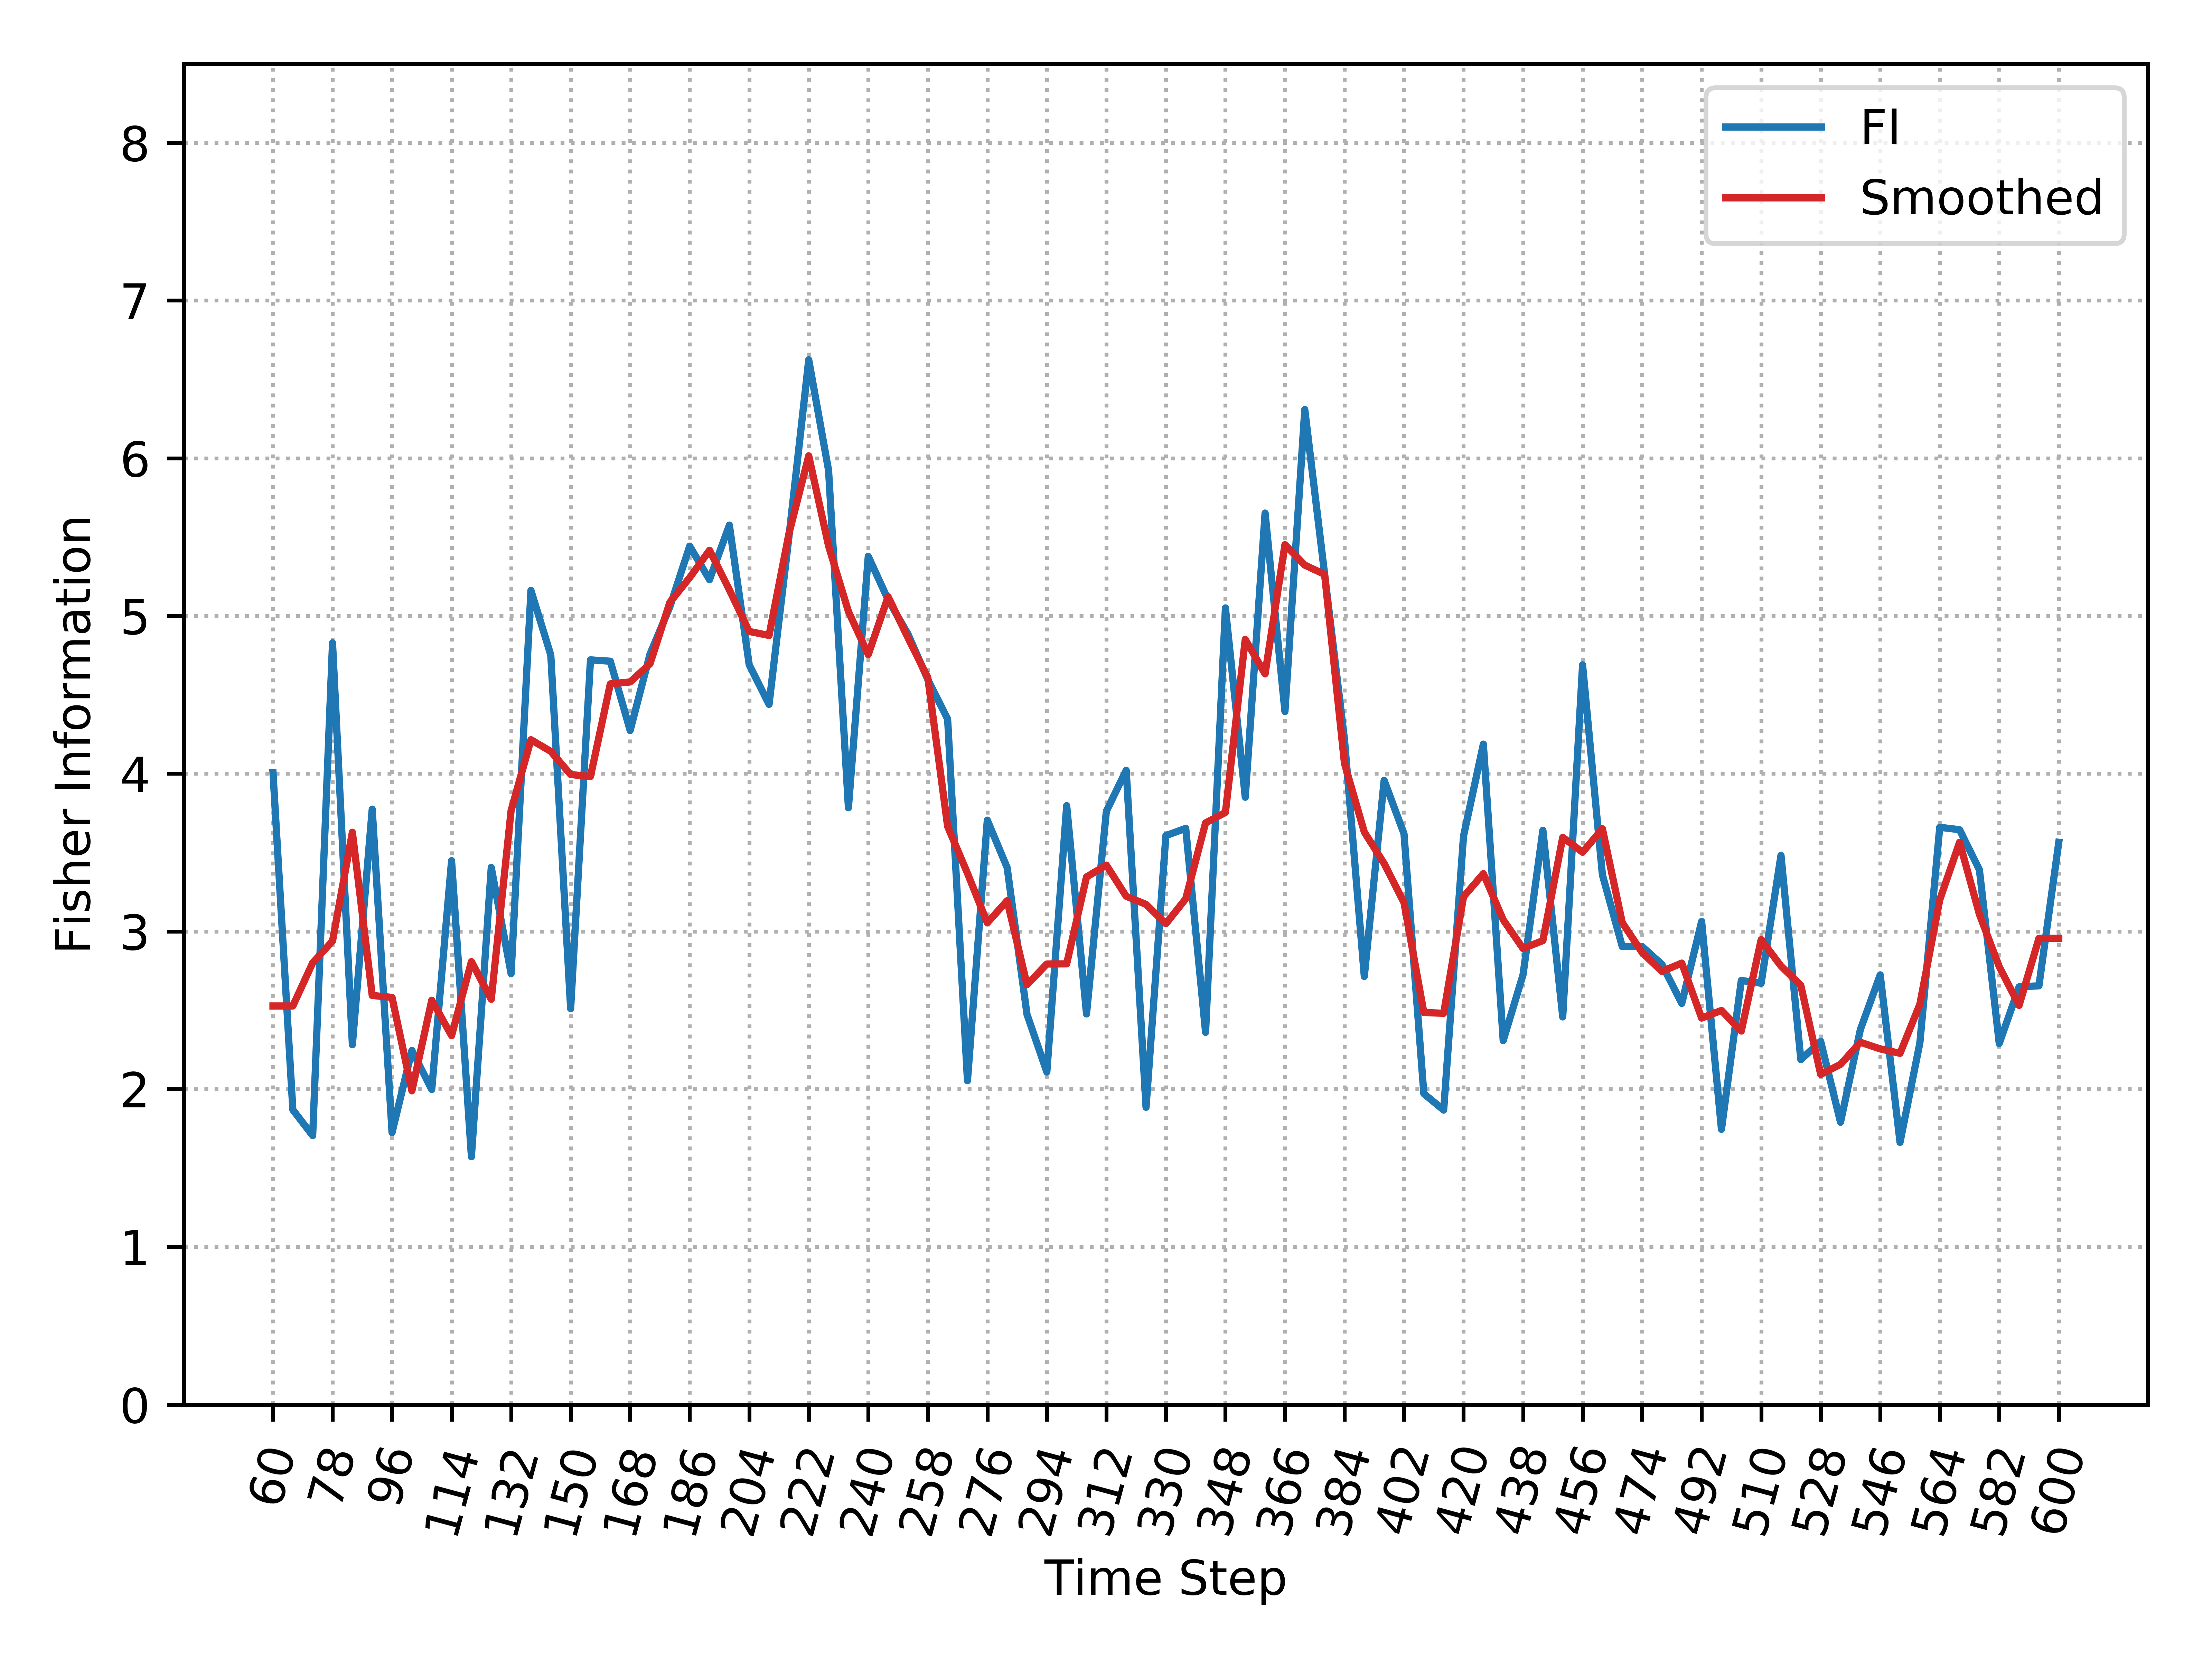

The file beside this chart, header and first rows:
, Time_Step, FI, Smooth_FI
0, 60, 4.007, 2.527
1, 66, 1.869, 2.527
2, 72, 1.705, 2.801
3, 78, 4.829, 2.939
4, 84, 2.282, 3.629
5, 90, 3.775, 2.594
6, 96, 1.725, 2.582
7, 102, 2.245, 1.989
8, 108, 1.998, 2.564
9, 114, 3.449, 2.339
10, 120, 1.571, 2.808
11, 126, 3.405, 2.57
12, 132, 2.732, 3.766
13, 138, 5.162, 4.215
14, 144, 4.752, 4.141
15, 150, 2.51, 3.995
16, 156, 4.722, 3.982
17, 162, 4.713, 4.569
18, 168, 4.274, 4.582
19, 174, 4.758, 4.696
20, 180, 5.057, 5.086
21, 186, 5.443, 5.243
22, 192, 5.23, 5.416
23, 198, 5.576, 5.165
24, 204, 4.69, 4.902
25, 210, 4.44, 4.876
26, 216, 5.499, 5.521
27, 222, 6.624, 6.015
28, 228, 5.923, 5.444
29, 234, 3.784, 5.028
30, 240, 5.378, 4.755
31, 246, 5.103, 5.122
32, 252, 4.886, 4.862
33, 258, 4.597, 4.61
34, 264, 4.346, 3.666
35, 270, 2.053, 3.368
36, 276, 3.705, 3.054
37, 282, 3.404, 3.195
38, 288, 2.474, 2.662
39, 294, 2.108, 2.793
40, 300, 3.797, 2.794
41, 306, 2.477, 3.345
42, 312, 3.762, 3.42
43, 318, 4.022, 3.223
44, 324, 1.885, 3.171
45, 330, 3.607, 3.048
46, 336, 3.653, 3.207
47, 342, 2.36, 3.688
48, 348, 5.051, 3.754
49, 354, 3.851, 4.851
50, 360, 5.653, 4.632
51, 366, 4.394, 5.452
52, 372, 6.309, 5.323
53, 378, 5.264, 5.264
54, 384, 4.218, 4.065
55, 390, 2.714, 3.63
56, 396, 3.958, 3.43
57, 402, 3.619, 3.183
58, 408, 1.971, 2.486
59, 414, 1.867, 2.481
... 31 more rows
